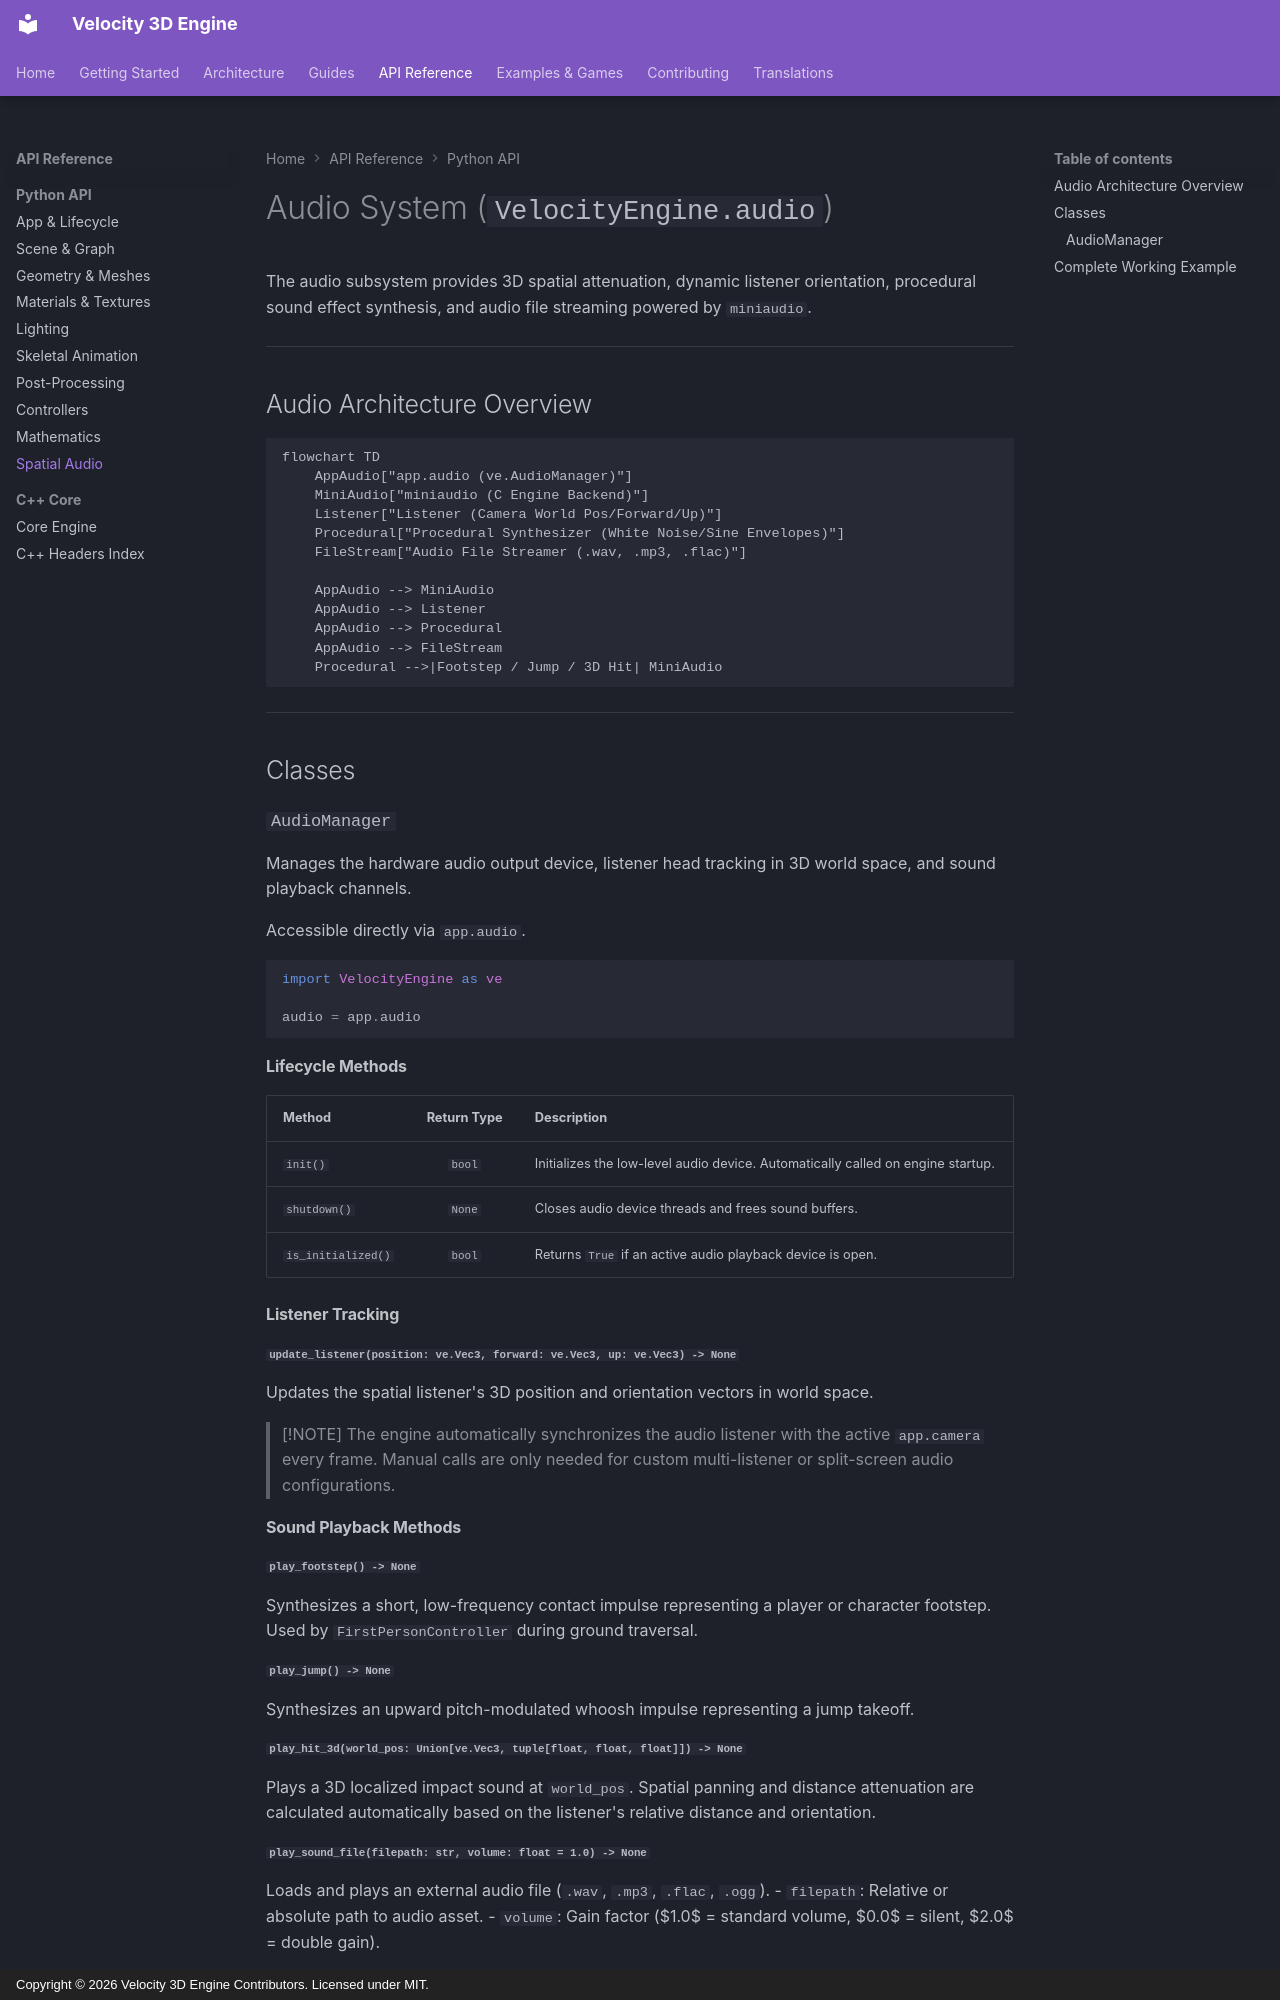

repository: fortestaccountQ/velocity-3d-engine · page: api-reference/python/audio/index.html · generator: mkdocs · copyright: Copyright © 2026 Velocity 3D Engine Contributors. Licensed under MIT.

# Audio System (`VelocityEngine.audio`)

The audio subsystem provides 3D spatial attenuation, dynamic listener orientation, procedural sound effect synthesis, and audio file streaming powered by `miniaudio`.

---

## Audio Architecture Overview

```mermaid
flowchart TD
    AppAudio["app.audio (ve.AudioManager)"]
    MiniAudio["miniaudio (C Engine Backend)"]
    Listener["Listener (Camera World Pos/Forward/Up)"]
    Procedural["Procedural Synthesizer (White Noise/Sine Envelopes)"]
    FileStream["Audio File Streamer (.wav, .mp3, .flac)"]

    AppAudio --> MiniAudio
    AppAudio --> Listener
    AppAudio --> Procedural
    AppAudio --> FileStream
    Procedural -->|Footstep / Jump / 3D Hit| MiniAudio
```

---

## Classes

### `AudioManager`
Manages the hardware audio output device, listener head tracking in 3D world space, and sound playback channels.

Accessible directly via `app.audio`.

```python
import VelocityEngine as ve

audio = app.audio
```

#### Lifecycle Methods

| Method | Return Type | Description |
|:---|:---:|:---|
| `init()` | `bool` | Initializes the low-level audio device. Automatically called on engine startup. |
| `shutdown()` | `None` | Closes audio device threads and frees sound buffers. |
| `is_initialized()` | `bool` | Returns `True` if an active audio playback device is open. |

#### Listener Tracking

##### `update_listener(position: ve.Vec3, forward: ve.Vec3, up: ve.Vec3) -> None`
Updates the spatial listener's 3D position and orientation vectors in world space.

> [!NOTE]
> The engine automatically synchronizes the audio listener with the active `app.camera` every frame. Manual calls are only needed for custom multi-listener or split-screen audio configurations.

#### Sound Playback Methods

##### `play_footstep() -> None`
Synthesizes a short, low-frequency contact impulse representing a player or character footstep. Used by `FirstPersonController` during ground traversal.

##### `play_jump() -> None`
Synthesizes an upward pitch-modulated whoosh impulse representing a jump takeoff.

##### `play_hit_3d(world_pos: Union[ve.Vec3, tuple[float, float, float]]) -> None`
Plays a 3D localized impact sound at `world_pos`. Spatial panning and distance attenuation are calculated automatically based on the listener's relative distance and orientation.

##### `play_sound_file(filepath: str, volume: float = 1.0) -> None`
Loads and plays an external audio file (`.wav`, `.mp3`, `.flac`, `.ogg`).
- `filepath`: Relative or absolute path to audio asset.
- `volume`: Gain factor ($1.0$ = standard volume, $0.0$ = silent, $2.0$ = double gain).

---
